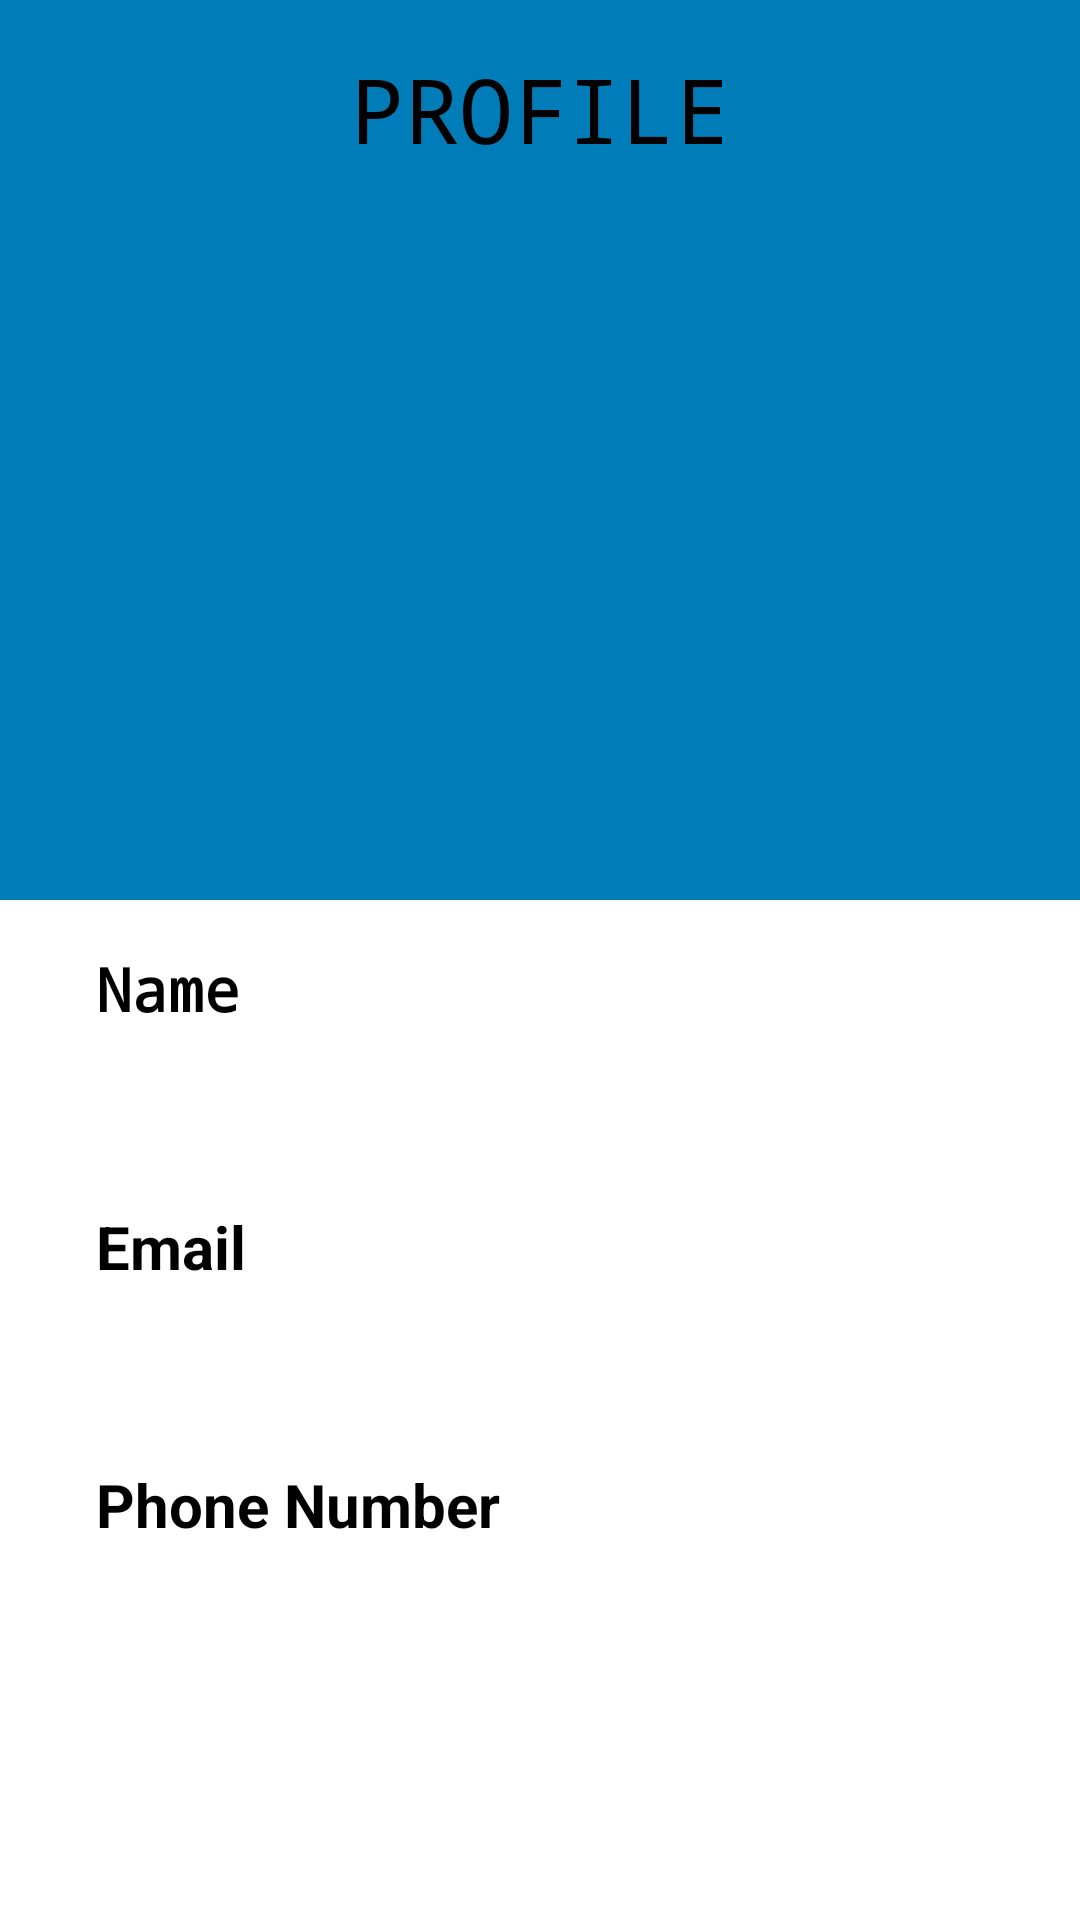

Reconstruct the res/layout file that produces this screen, plus the resources it refers to.
<!-- AndroidManifest.xml: application theme Theme.Hack2Hire20 -->
<!-- res/layout/activity_profile.xml -->
<?xml version="1.0" encoding="utf-8"?>
<androidx.constraintlayout.widget.ConstraintLayout
    xmlns:android="http://schemas.android.com/apk/res/android"
    xmlns:app="http://schemas.android.com/apk/res-auto"
    xmlns:tools="http://schemas.android.com/tools"
    android:layout_width="match_parent"
    android:layout_height="match_parent"
    android:background="@color/white"
    tools:context=".Profile">

    <androidx.constraintlayout.widget.ConstraintLayout
        android:id="@+id/relativeLayout"
        android:layout_width="0dp"
        android:layout_height="300dp"
        android:background="@drawable/gradientbackground"
        app:layout_constraintEnd_toEndOf="parent"
        app:layout_constraintStart_toStartOf="parent"
        app:layout_constraintTop_toTopOf="parent">

        <TextView
            android:id="@+id/textView5"
            android:layout_width="wrap_content"
            android:layout_height="wrap_content"
            android:layout_marginStart="32dp"
            android:layout_marginTop="16dp"
            android:layout_marginEnd="32dp"
            android:fontFamily="monospace"
            android:text="PROFILE"
            android:textColor="@color/black"
            android:textSize="30sp"
            app:layout_constraintBottom_toBottomOf="parent"
            app:layout_constraintEnd_toEndOf="parent"
            app:layout_constraintStart_toStartOf="parent"
            app:layout_constraintTop_toTopOf="parent"
            app:layout_constraintVertical_bias="0.0" />

        <ImageView
            android:id="@+id/profilePic"
            android:layout_width="180dp"
            android:layout_height="180dp"
            android:layout_marginStart="32dp"
            android:layout_marginTop="16dp"
            android:layout_marginEnd="32dp"
            android:padding="10dp"
            app:layout_constraintBottom_toBottomOf="parent"
            app:layout_constraintEnd_toEndOf="parent"
            app:layout_constraintHorizontal_bias="0.5"
            app:layout_constraintStart_toStartOf="parent"
            app:layout_constraintTop_toBottomOf="@+id/textView5"
            app:layout_constraintVertical_bias="0.0" />

    </androidx.constraintlayout.widget.ConstraintLayout>

    <TextView
        android:id="@+id/textView9"
        android:layout_width="wrap_content"
        android:layout_height="wrap_content"
        android:layout_marginStart="32dp"
        android:layout_marginTop="16dp"
        android:layout_marginEnd="32dp"
        android:fontFamily="monospace"
        android:text="Name"
        android:textColor="@color/black"
        android:textSize="20sp"
        android:textStyle="bold"
        app:layout_constraintBottom_toBottomOf="parent"
        app:layout_constraintEnd_toEndOf="parent"
        app:layout_constraintHorizontal_bias="0.0"
        app:layout_constraintStart_toStartOf="parent"
        app:layout_constraintTop_toBottomOf="@+id/relativeLayout"
        app:layout_constraintVertical_bias="0.0" />

    <TextView
        android:id="@+id/Pname"
        android:layout_width="0dp"
        android:layout_height="wrap_content"
        android:layout_marginStart="32dp"
        android:layout_marginTop="16dp"
        android:layout_marginEnd="32dp"
        android:textColor="@color/oceanColor"
        android:textSize="20sp"
        app:layout_constraintEnd_toEndOf="parent"
        app:layout_constraintHorizontal_bias="0.0"
        app:layout_constraintStart_toStartOf="parent"
        app:layout_constraintTop_toBottomOf="@+id/textView9" />

    <TextView
        android:id="@+id/textView10"
        android:layout_width="wrap_content"
        android:layout_height="wrap_content"
        android:layout_marginStart="32dp"
        android:layout_marginTop="16dp"
        android:layout_marginEnd="32dp"
        android:text="Email"
        android:textColor="@color/black"
        android:textSize="20sp"
        android:textStyle="bold"
        app:layout_constraintBottom_toBottomOf="parent"
        app:layout_constraintEnd_toEndOf="parent"
        app:layout_constraintHorizontal_bias="0.0"
        app:layout_constraintStart_toStartOf="parent"
        app:layout_constraintTop_toBottomOf="@+id/Pname"
        app:layout_constraintVertical_bias="0.0" />

    <TextView
        android:id="@+id/Pemail"
        android:layout_width="0dp"
        android:layout_height="wrap_content"
        android:layout_marginStart="32dp"
        android:layout_marginTop="16dp"
        android:layout_marginEnd="32dp"
        android:textColor="@color/oceanColor"
        android:textSize="20sp"
        app:layout_constraintEnd_toEndOf="parent"
        app:layout_constraintHorizontal_bias="0.0"
        app:layout_constraintStart_toStartOf="parent"
        app:layout_constraintTop_toBottomOf="@+id/textView10" />

    <TextView
        android:id="@+id/textView11"
        android:layout_width="wrap_content"
        android:layout_height="wrap_content"
        android:layout_marginStart="32dp"
        android:layout_marginTop="16dp"
        android:layout_marginEnd="32dp"
        android:text="Phone Number"
        android:textColor="@color/black"
        android:textSize="20sp"
        android:textStyle="bold"
        app:layout_constraintBottom_toBottomOf="parent"
        app:layout_constraintEnd_toEndOf="parent"
        app:layout_constraintHorizontal_bias="0.0"
        app:layout_constraintStart_toStartOf="parent"
        app:layout_constraintTop_toBottomOf="@+id/Pemail"
        app:layout_constraintVertical_bias="0.0" />

    <TextView
        android:id="@+id/PphoneNo"
        android:layout_width="0dp"
        android:layout_height="wrap_content"
        android:layout_marginStart="32dp"
        android:layout_marginTop="16dp"
        android:layout_marginEnd="32dp"
        android:textColor="@color/oceanColor"
        android:textSize="20sp"
        app:layout_constraintBottom_toBottomOf="parent"
        app:layout_constraintEnd_toEndOf="parent"
        app:layout_constraintHorizontal_bias="0.0"
        app:layout_constraintStart_toStartOf="parent"
        app:layout_constraintTop_toBottomOf="@+id/textView11"
        app:layout_constraintVertical_bias="0.0" />

</androidx.constraintlayout.widget.ConstraintLayout>
<!-- resources referenced by this layout -->
<resources>
  <color name="black">#FF000000</color>
  <color name="oceanColor">#3F51B5</color>
  <color name="white">#FFFFFFFF</color>
  <!-- drawable gradientbackground (drawable) -->
  <?xml version="1.0" encoding="utf-8"?>
  <shape xmlns:android="http://schemas.android.com/apk/res/android">
      <gradient android:angle="45"
          android:startColor="@color/Dell"
          android:endColor="@color/Dell"
          />
  </shape>
  <style name="Theme.Hack2Hire20" parent="Theme.MaterialComponents.DayNight.DarkActionBar">
          
          <item name="colorPrimary">@color/purple_500</item>
          <item name="colorPrimaryVariant">@color/purple_700</item>
          <item name="colorOnPrimary">@color/white</item>
          
          <item name="colorSecondary">@color/teal_200</item>
          <item name="colorSecondaryVariant">@color/teal_700</item>
          <item name="colorOnSecondary">@color/black</item>
          
          <item name="android:statusBarColor" tools:targetApi="l">?attr/colorPrimaryVariant</item>
          
      </style>
  <color name="Dell">#007DB8</color>
  <color name="purple_500">#FF6200EE</color>
  <color name="purple_700">#FF3700B3</color>
  <color name="teal_200">#FF03DAC5</color>
  <color name="teal_700">#FF018786</color>
</resources>
